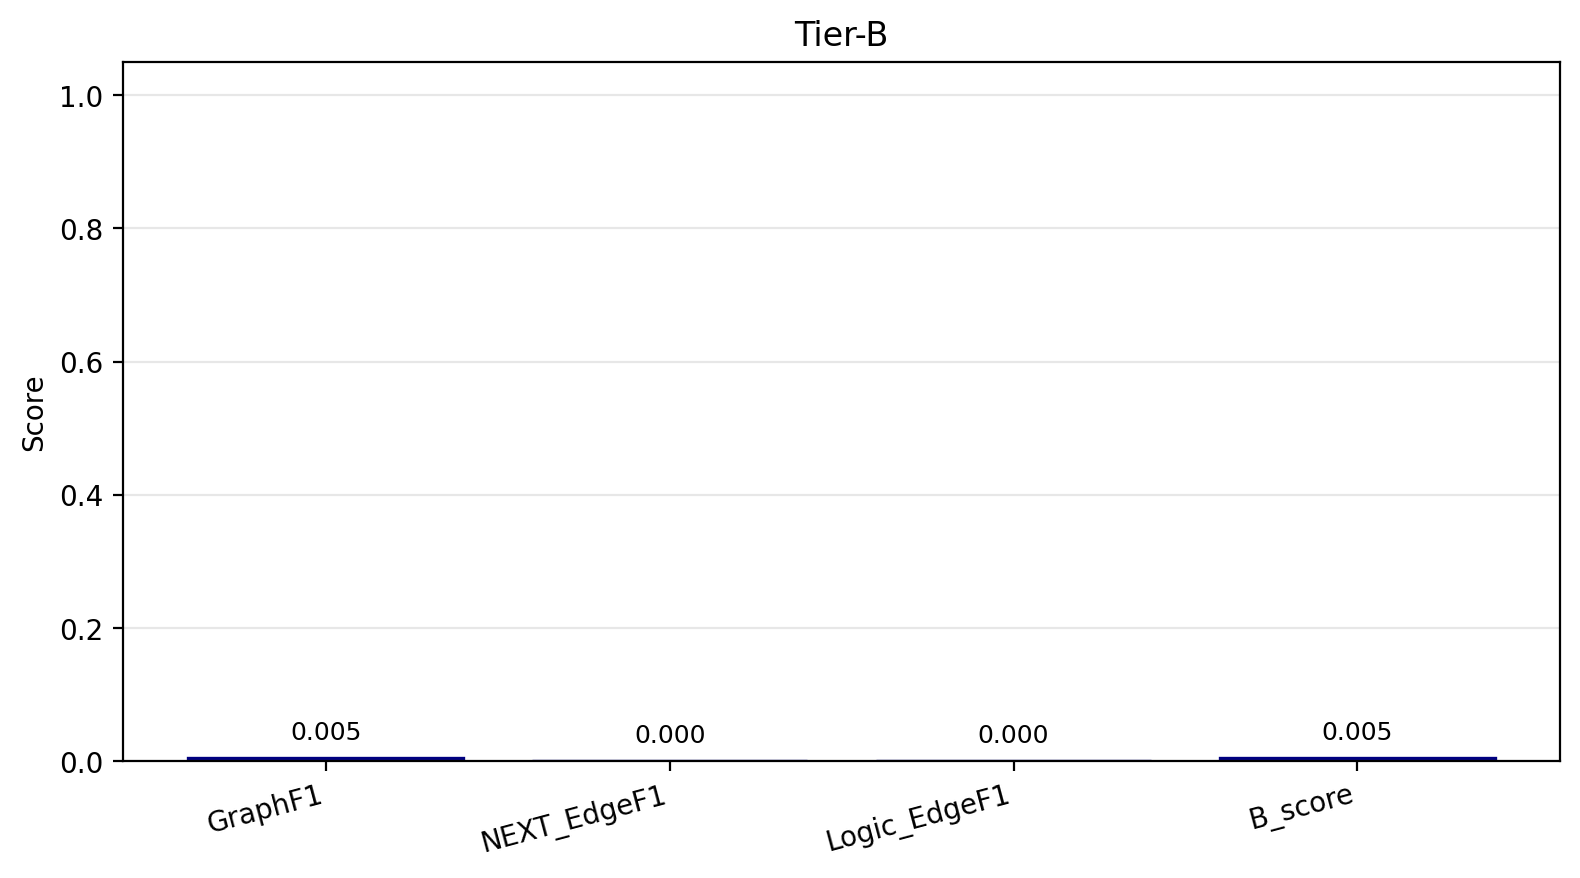

Data behind this chart, as committed beside it:
metric, value
GraphF1, 0.005
NEXT_EdgeF1, 0.000
Logic_EdgeF1, 0.000
B_score, 0.005
